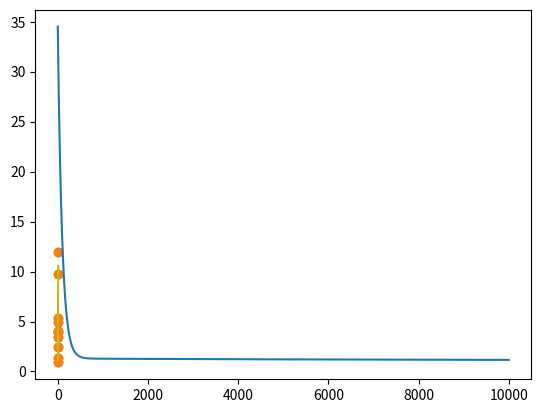

Recreate this plot in Python.
import numpy as np
import matplotlib.pyplot as plt

data = np.array([
    [1.1, 1.3],
    [1.2, 0.9],
    [2.3, 2.4],
    [2.5, 3.4],
    [3.9, 4.0],
    [4.5, 3.9],
    [5.6, 5.0],
    [6.1, 5.4],
    [7.1, 9.8],
    [9.1, 12],

])
x = data[:, 0]
y = data[:, 1]
plt.scatter(x, y)
plt.show()


# 损失函数
def loss(w, b, data):
    cost = 0
    n = len(data)
    for i in range(n):
        x = data[i, 0]
        y = data[i, 1]
        cost += (y - w * x - b) ** 2
    return cost / n


a = 0.0001  # 步长
initial_w = 0  # 初始w（随便给）
initial_b = 0  # 初始b（随便给）
num_iter = 10000  # 迭代次数


def step_grad_desc(current_w, current_b, a, data):
    sum_grad_w = 0
    sum_grad_b = 0
    m = len(data)

    for i in range(m):
        x = data[i, 0]
        y = data[i, 1]
        sum_grad_w += (current_w * x + current_b - y) * x
        sum_grad_b += current_w * x + current_b - y

    grad_w = 2 / m * sum_grad_w
    grad_b = 2 / m * sum_grad_b

    updated_w = current_w - a * grad_w
    updated_b = current_b - a * grad_b

    return updated_w, updated_b


def grad_desc(data, initial_w, initial_b, a, num_iter):
    w = initial_w
    b = initial_b
    cost_list = []  # 保存损失函数，显示下降过程
    for i in range(num_iter):
        cost_list.append(loss(w, b, data))
        w, b = step_grad_desc(w, b, a, data)

    return [w, b, cost_list]


w, b, cost_list = grad_desc(data, initial_w, initial_b, a, num_iter)

plt.plot(cost_list)
plt.show()
plt.scatter(x, y)
pred_y = w * x + b
plt.plot(x, pred_y, c='y')
plt.show()
